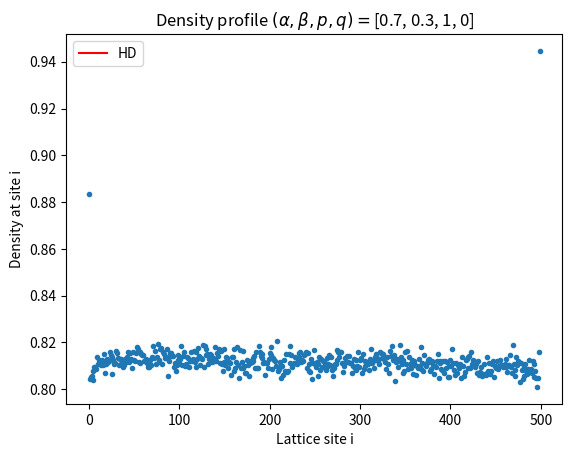

Python code for this plot:
#%%
"TASEP"
import functools
import numpy as np
import matplotlib.pyplot as plt
import time

class Chain:
	def __init__(self, L, rates):
		self.L = L
		self.alpha = rates[0]
		self.beta = rates[1]
		self.p = rates[2]
		self.q = rates[3]
		self.state = None
		self.hop_counter = 0

	def reset_hop_counter(self):
		self.hop_counter = 0

	def initialize_state(self, ratio=0.5, mode='random'):
		one_num = int(self.L*ratio)
		self.state = np.zeros(self.L)
		self.state[:one_num] = np.ones(one_num)
		if mode == 'random':
			np.random.shuffle(self.state)
		elif mode =='lbulk':
			pass
		elif mode =='rbulk':
			self.state = np.flip(self.state, axis=0)
		else:
			print(mode, 'is unknown. Use ["random", "lbulk", "rbulk"] instead.')
	
	def eject(self):
		if self.state[-1] == 1:
				self.state[-1] = np.random.choice(2, 1, p=[self.beta, 1 - self.beta])[0]
	
	def hop(self):
		# Random update
		# last particle cannot hop right -> state[-1]
		occupied_sites = np.where(self.state[:-1]==1)[0]
		np.random.shuffle(occupied_sites)
		random_val = np.random.choice(2, len(occupied_sites), p=[1 - self.p, self.p])
		for index, site in enumerate(occupied_sites):
			if self.state[site + 1] == 0 and random_val[index] == 1:
				# perform hop
				self.state[site] -= 1
				self.state[site + 1] += 1
				if site == self.L/2:
					self.hop_counter += 1

	def inject(self):
		if self.state[0] == 0:
				self.state[0] = np.random.choice(2, 1, p=[1-self.alpha, self.alpha])[0]

def iterate(iterations, chain, current_steps=100):
		density = np.zeros(iterations)
		current = np.zeros(iterations//current_steps)
		states = np.zeros((iterations, chain.L))
		for i in range(iterations):
			chain.eject()
			chain.hop()
			chain.inject()
			# calculate density
			states[i] = chain.state
			density[i] = np.sum(chain.state)/chain.L
			if (i+1)%current_steps == 0:
				current[i//current_steps] = chain.hop_counter/current_steps
				chain.reset_hop_counter()
		return states, density, current

def plot_density(density, probs):
	iterations = len(density)
	fig = plt.figure()
	ax = fig.add_subplot(111, title='Evolution of density', xlabel='iterations', ylabel='density')
	ax.plot(np.arange(iterations), density, marker='.', lw=0)
	if probs[0] > probs[1] and probs[1] < 0.5:
		ax.plot(np.full((iterations,), 1-probs[1]), color='red', label='HD')
	if probs[0] < probs[1] and probs[0] < 0.5:
		ax.plot(np.full((iterations,), probs[0]), color='red', label='LD')
	elif probs[0] > 0.5 and probs[1] > 0.5:
		ax.plot(np.full((iterations,), 0.5), color='red', label='MC')
	else:
		pass
	ax.legend()
	plt.show()

def plot_current(current):
	iterations = len(current)*10
	fig = plt.figure()
	ax = fig.add_subplot(111, title='Evolution of current', xlabel='iterations', ylabel='current')
	ax.plot(np.arange(iterations)[::10], current, marker='.', lw=0)
	plt.show()

def plot_densityprofile(densityprofile, probs):
	fig = plt.figure()
	ax = fig.add_subplot(111, title=r'Density profile $(\alpha, \beta, p, q)=$' + str(probs), 
	xlabel='Lattice site i', ylabel='Density at site i')
	ax.plot(densityprofile, lw=0, marker='.')
	if probs[0] > probs[1] and probs[1] < 0.5:
		ax.plot(np.arange(len(densityprofile), 1-probs[1]), color='red', label='HD')
	if probs[0] < probs[1] and probs[0] < 0.5:
		ax.plot(np.arange(len(densityprofile), probs[0]), color='red', label='LD')
	elif probs[0] > 0.5 and probs[1] > 0.5:
		ax.plot(np.arange(len(densityprofile), 0.5), color='red', label='MC')
	else:
		pass
	ax.legend()
	plt.show()

def main():
	print(__doc__)
	L = 500
	iterations = 10*1000
	# [alpha, beta, p, q]
	rates = [0.7, 0.3, 1, 0]
	t0 = time.time()
	chain = Chain(L, rates)
	chain.initialize_state()
	states, density, current = iterate(iterations, chain)
	densityprofile = np.mean(states[2000:], axis=0)
	print(time.time() - t0)
	#plot_density(density, rates)
	plot_densityprofile(densityprofile, rates)

if __name__=='__main__':
	main()